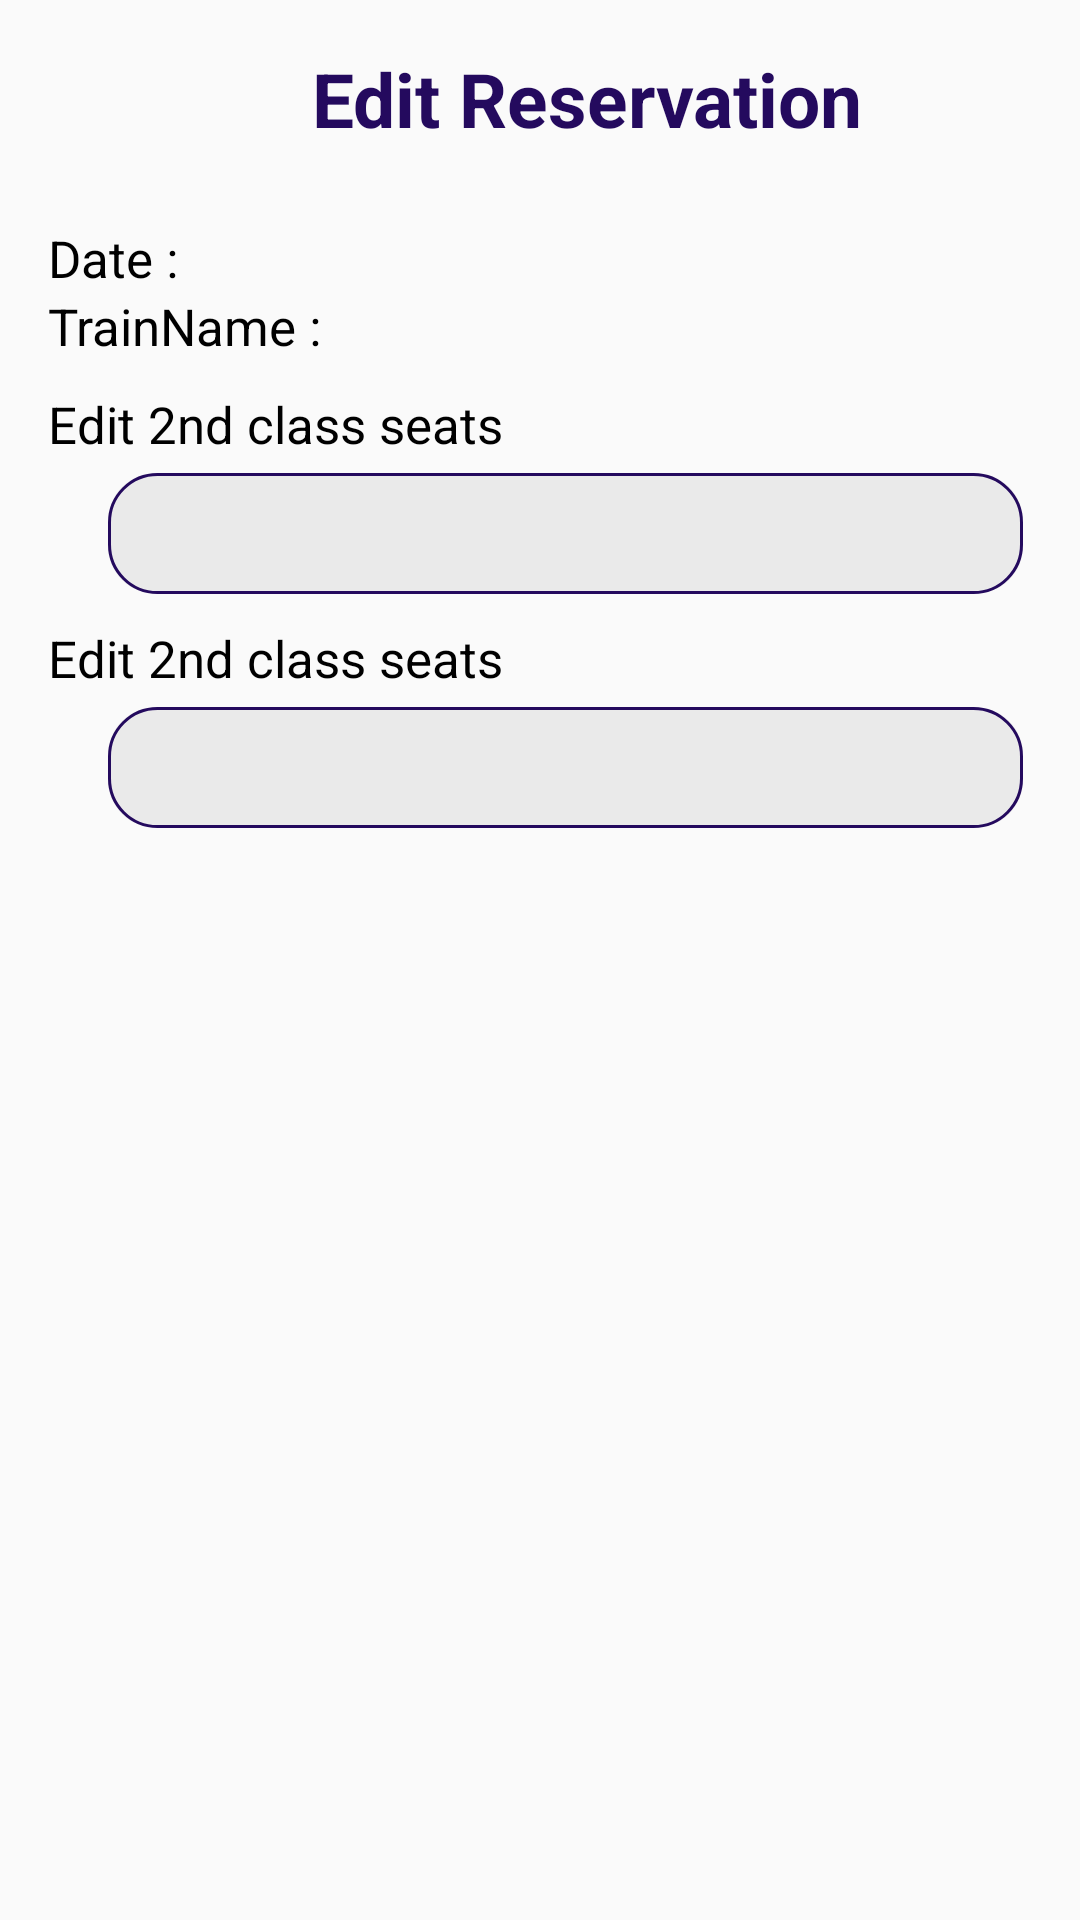

Here is an Android app screen rendered from its layout file. Give the layout XML and the strings, colors and styles it references.
<!-- AndroidManifest.xml: application theme Theme.TravelEaseMobileApp -->
<!-- res/layout/edit_reservation_screen.xml -->
<LinearLayout
    xmlns:android="http://schemas.android.com/apk/res/android"
    android:layout_width="match_parent"
    android:layout_height="wrap_content"
    android:layout_marginBottom="60dp"
    android:layout_marginTop="30dp"
    android:layout_marginLeft="20dp"
    android:orientation="vertical">

    <TextView
        android:layout_width="wrap_content"
        android:layout_height="wrap_content"
        android:text="Edit Reservation"
        android:textColor="@color/main"
        android:layout_gravity="center_horizontal"
        android:layout_marginTop="16dp"
        android:layout_marginStart="16dp"
        android:textSize="25sp"

        android:textStyle="bold" />
    <TextView
        android:id="@+id/popupDateReserved"
        android:layout_width="wrap_content"
        android:layout_height="wrap_content"
        android:layout_marginStart="16dp"
        android:layout_marginTop="25dp"
        android:textSize="17sp"
        android:textColor="@color/black"
        android:text="Date : " />
    <TextView
        android:id="@+id/trainName"
        android:layout_width="wrap_content"
        android:layout_height="wrap_content"
        android:layout_marginStart="16dp"
        android:textSize="17sp"
        android:textColor="@color/black"
        android:text="TrainName : " />
    <LinearLayout
        android:layout_width="match_parent"
        android:layout_height="wrap_content"
        android:orientation="vertical"
        android:layout_marginTop="5dp">
        <TextView

            android:layout_width="wrap_content"
            android:layout_height="wrap_content"
            android:text="Edit 2nd class seats"
            android:textSize="17sp"
            android:textColor="@color/black"
            android:layout_marginTop="5dp"
            android:layout_marginStart="16dp"
            />

        <LinearLayout
            android:layout_width="match_parent"
            android:layout_height="wrap_content"

            android:layout_marginTop="5dp"
            android:layout_marginLeft="36dp"
            android:layout_marginRight="19dp"
            android:orientation="vertical"
            android:padding="2dp"
            android:background="@drawable/rounded_border" >

            <EditText
                android:id="@+id/update1class"
                android:layout_width="match_parent"
                android:layout_height="wrap_content"
                android:padding="6dp"
                android:background="@android:color/transparent"
                android:inputType="number"
                />
        </LinearLayout>


    </LinearLayout>
    <LinearLayout
        android:layout_width="match_parent"
        android:layout_height="wrap_content"
        android:orientation="vertical"
        android:layout_marginTop="5dp">
        <TextView

            android:layout_width="wrap_content"
            android:layout_height="wrap_content"
            android:text="Edit 2nd class seats"
            android:textSize="17sp"
            android:textColor="@color/black"
            android:layout_marginTop="5dp"
            android:layout_marginStart="16dp"
            />

        <LinearLayout
            android:layout_width="match_parent"
            android:layout_height="wrap_content"

            android:layout_marginTop="5dp"
            android:layout_marginLeft="36dp"
            android:layout_marginRight="19dp"
            android:orientation="vertical"
            android:padding="2dp"
            android:background="@drawable/rounded_border" >

            <EditText
                android:id="@+id/update2class"
                android:layout_width="match_parent"
                android:layout_height="wrap_content"
                android:padding="6dp"
                android:background="@android:color/transparent"
                android:inputType="number"
                />
        </LinearLayout>


    </LinearLayout>




</LinearLayout>
<!-- resources referenced by this layout -->
<resources>
  <color name="black">#FF000000</color>
  <color name="main">#240a5e</color>
  <!-- drawable rounded_border (drawable) -->
  <?xml version="1.0" encoding="utf-8"?>
  <layer-list xmlns:android="http://schemas.android.com/apk/res/android">
      <item>
          <shape android:shape="rectangle">
              <corners android:radius="16dp" /> 
              <solid android:color="@color/light_gray" /> 
          </shape>
      </item>
      <item>
          <shape android:shape="rectangle">
              <corners android:radius="16dp" /> 
              <stroke android:width="1dp" android:color="#240a5e" />
          </shape>
      </item>
  </layer-list>
  <style name="Theme.TravelEaseMobileApp" parent="Theme.AppCompat.Light.DarkActionBar">
          
          <item name="colorPrimary">@color/purple_500</item>
          <item name="colorPrimaryVariant">@color/purple_700</item>
          <item name="colorOnPrimary">@color/white</item>
          
          <item name="colorSecondary">@color/teal_200</item>
          <item name="colorSecondaryVariant">@color/teal_700</item>
          <item name="colorOnSecondary">@color/black</item>
          
          <item name="android:statusBarColor">?attr/colorPrimaryVariant</item>
          
      </style>
  <color name="light_gray">#EAEAEA</color>
  <color name="purple_500">#FF6200EE</color>
  <color name="purple_700">#240a5e</color>
  <color name="white">#FFFFFFFF</color>
  <color name="teal_200">#FF03DAC5</color>
  <color name="teal_700">#FF018786</color>
</resources>
